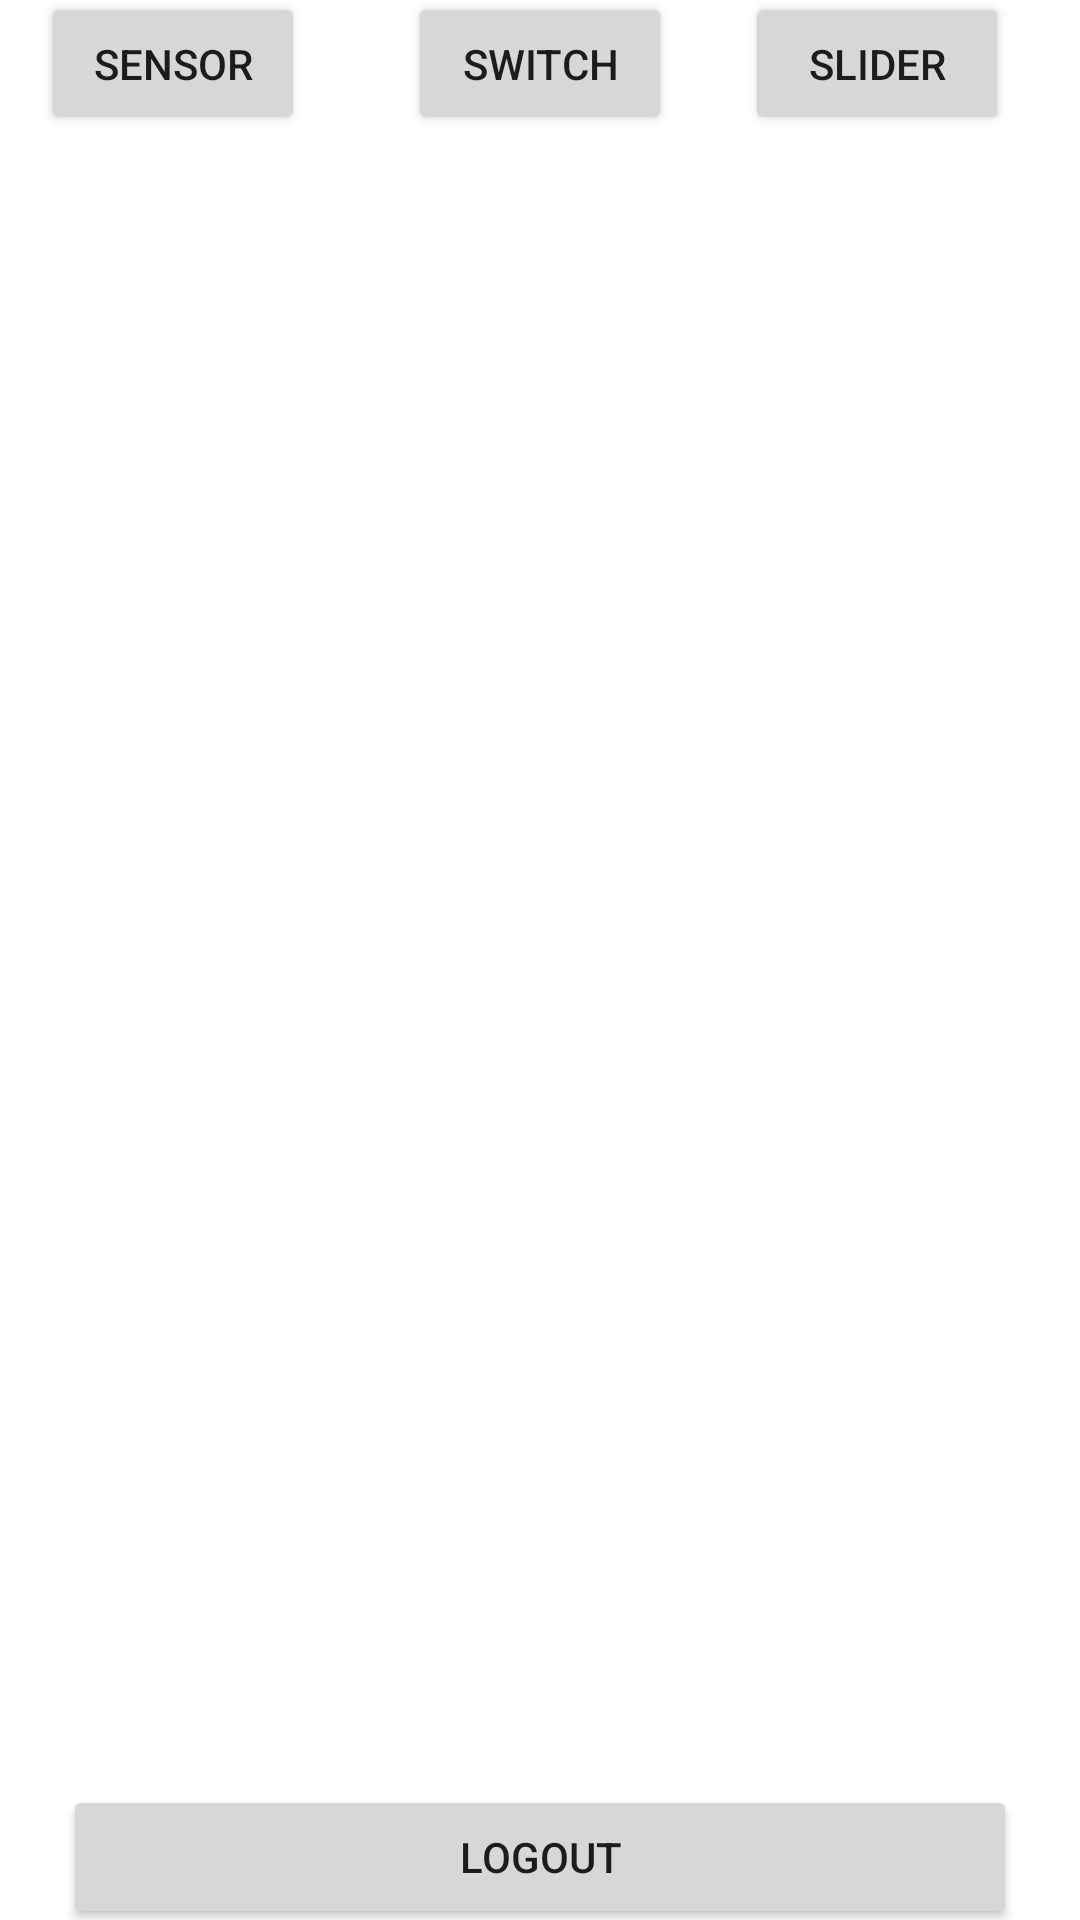

The Android layout XML behind this screen, and the referenced resources:
<!-- AndroidManifest.xml: application theme Theme.IETI_Industry_Android -->
<!-- res/layout/activity_dropdown.xml -->
<?xml version="1.0" encoding="utf-8"?>
<androidx.constraintlayout.widget.ConstraintLayout xmlns:android="http://schemas.android.com/apk/res/android"
    xmlns:app="http://schemas.android.com/apk/res-auto"
    xmlns:tools="http://schemas.android.com/tools"
    android:layout_width="match_parent"
    android:layout_height="match_parent"
    tools:context=".DropdownActivity">

    <ScrollView
        android:id="@+id/scrollView2"
        android:layout_width="410dp"
        android:layout_height="556dp"
        app:layout_constraintBottom_toBottomOf="parent"
        app:layout_constraintEnd_toEndOf="parent"
        app:layout_constraintHorizontal_bias="0.0"
        app:layout_constraintStart_toStartOf="parent"
        app:layout_constraintTop_toTopOf="parent"
        app:layout_constraintVertical_bias="0.497">

        <LinearLayout
            android:layout_width="match_parent"
            android:layout_height="wrap_content"
            android:orientation="vertical" />
    </ScrollView>

    <Button
        android:id="@+id/button"
        android:layout_width="318dp"
        android:layout_height="48dp"
        android:text="Logout"
        app:layout_constraintBottom_toBottomOf="parent"
        app:layout_constraintEnd_toEndOf="parent"
        app:layout_constraintStart_toStartOf="parent"
        app:layout_constraintTop_toBottomOf="@+id/scrollView2" />

    <Button
        android:id="@+id/dropdownButton"
        android:layout_width="wrap_content"
        android:layout_height="wrap_content"
        android:text="Sensor"
        app:layout_constraintBottom_toTopOf="@+id/scrollView2"
        app:layout_constraintEnd_toEndOf="parent"
        app:layout_constraintHorizontal_bias="0.05"
        app:layout_constraintStart_toStartOf="parent"
        app:layout_constraintTop_toTopOf="parent"
        app:layout_constraintVertical_bias="0.512" />

    <Button
        android:id="@+id/dropdownButton"
        android:layout_width="wrap_content"
        android:layout_height="wrap_content"
        android:layout_marginStart="20dp"
        android:text="Slider"
        app:layout_constraintBottom_toTopOf="@+id/scrollView2"
        app:layout_constraintEnd_toEndOf="parent"
        app:layout_constraintHorizontal_bias="0.149"
        app:layout_constraintStart_toEndOf="@+id/dropdownButton"
        app:layout_constraintTop_toTopOf="parent"
        app:layout_constraintVertical_bias="0.512" />

    <Button
        android:id="@+id/dropdownButton"
        android:layout_width="wrap_content"
        android:layout_height="wrap_content"
        android:text="Switch"
        app:layout_constraintBottom_toTopOf="@+id/scrollView2"
        app:layout_constraintEnd_toEndOf="parent"
        app:layout_constraintStart_toEndOf="@+id/dropdownButton"
        app:layout_constraintTop_toTopOf="parent" />
</androidx.constraintlayout.widget.ConstraintLayout>
<!-- resources referenced by this layout -->
<resources>
  <style name="Theme.IETI_Industry_Android" parent="Theme.MaterialComponents.DayNight.DarkActionBar">
          
          <item name="colorPrimary">@color/purple_500</item>
          <item name="colorPrimaryVariant">@color/purple_700</item>
          <item name="colorOnPrimary">@color/white</item>
          
          <item name="colorSecondary">@color/teal_200</item>
          <item name="colorSecondaryVariant">@color/teal_700</item>
          <item name="colorOnSecondary">@color/black</item>
          
          <item name="android:statusBarColor" tools:targetApi="l">?attr/colorPrimaryVariant</item>
          
      </style>
  <!-- not gathered from this repository: default colours our renderer supplied (Android Studio template values) -->
  <color name="purple_500">#FF6200EE</color>
  <color name="purple_700">#FF3700B3</color>
  <color name="teal_200">#FF03DAC5</color>
  <color name="teal_700">#FF018786</color>
  <color name="black">#FF000000</color>
  <color name="white">#FFFFFFFF</color>
</resources>
